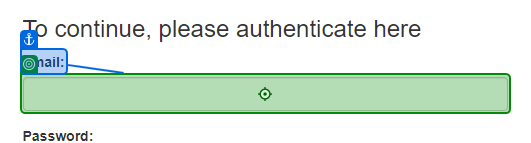
Task: Acme Test Table extraction
Workflow: Main

Step 1: type [username] into 'Email'

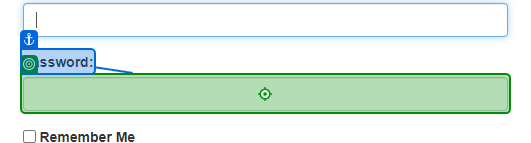
Step 2: type [password] into 'Password'

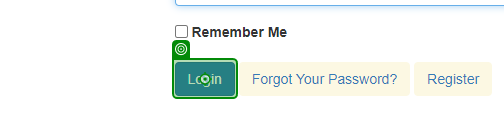
Step 3: click on 'Login'

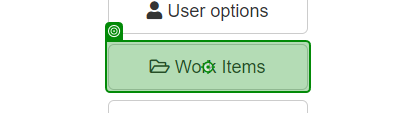
Step 4: click on 'Work Items'

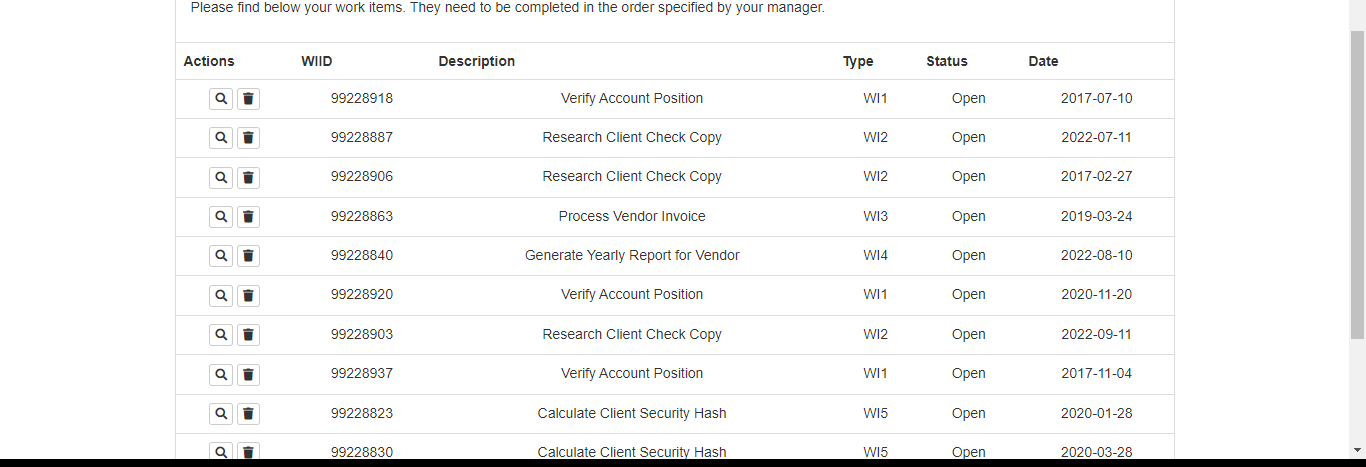
Step 5: get-text